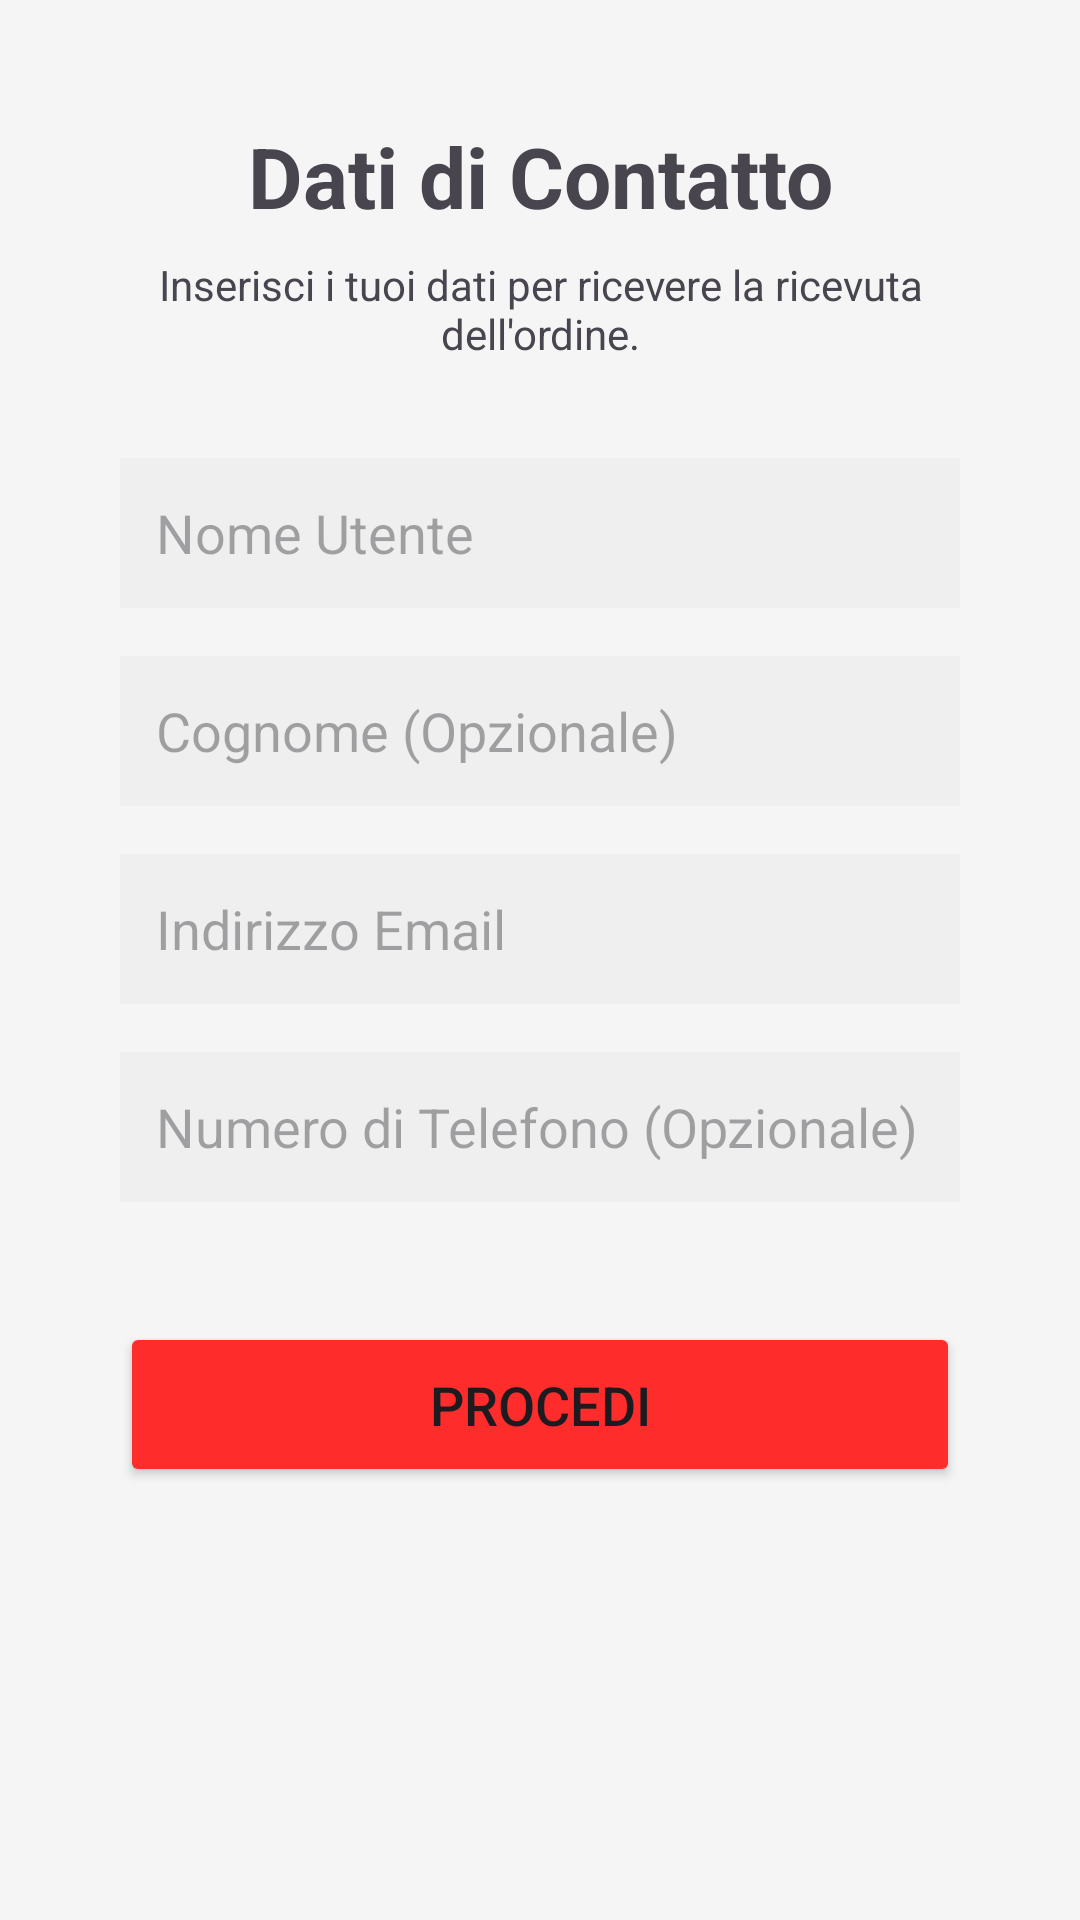

Android layout source for this screen:
<!-- AndroidManifest.xml: application theme Theme.PROGETTOTOTEM -->
<!-- res/layout/activity_temp.xml -->
<?xml version="1.0" encoding="utf-8"?>
<ScrollView xmlns:android="http://schemas.android.com/apk/res/android"
    xmlns:app="http://schemas.android.com/apk/res-auto"
    xmlns:tools="http://schemas.android.com/tools"
    android:layout_width="match_parent"
    android:layout_height="match_parent"
    android:background="@color/secondary_bg"
    android:fillViewport="true"
    tools:context=".TempActivity">

    <androidx.constraintlayout.widget.ConstraintLayout
        android:layout_width="match_parent"
        android:layout_height="wrap_content"
        android:paddingBottom="32dp">

        <TextView
            android:id="@+id/textTitoloTemp"
            android:layout_width="wrap_content"
            android:layout_height="wrap_content"
            android:layout_marginTop="40dp"
            android:text="@string/contact_data"
            android:textSize="28sp"
            android:textStyle="bold"
            app:layout_constraintEnd_toEndOf="parent"
            app:layout_constraintStart_toStartOf="parent"
            app:layout_constraintTop_toTopOf="parent" />

        <TextView
            android:id="@+id/textSottotitoloTemp"
            android:layout_width="280dp"
            android:layout_height="wrap_content"
            android:layout_marginTop="8dp"
            android:text="@string/contact_desc"
            android:textAlignment="center"
            android:textSize="14sp"
            app:layout_constraintEnd_toEndOf="parent"
            app:layout_constraintStart_toStartOf="parent"
            app:layout_constraintTop_toBottomOf="@+id/textTitoloTemp" />

        <EditText
            android:id="@+id/editTempNome"
            android:layout_width="280dp"
            android:layout_height="50dp"
            android:layout_marginTop="32dp"
            android:background="@color/edit_text_bg"
            android:hint="@string/username"
            android:inputType="textPersonName"
            android:padding="12dp"
            app:layout_constraintEnd_toEndOf="parent"
            app:layout_constraintStart_toStartOf="parent"
            app:layout_constraintTop_toBottomOf="@+id/textSottotitoloTemp" />

        <EditText
            android:id="@+id/editTempCognome"
            android:layout_width="280dp"
            android:layout_height="50dp"
            android:layout_marginTop="16dp"
            android:background="@color/edit_text_bg"
            android:hint="@string/surname_optional"
            android:inputType="textPersonName"
            android:padding="12dp"
            app:layout_constraintEnd_toEndOf="parent"
            app:layout_constraintStart_toStartOf="parent"
            app:layout_constraintTop_toBottomOf="@+id/editTempNome" />

        <EditText
            android:id="@+id/editTempEmail"
            android:layout_width="280dp"
            android:layout_height="50dp"
            android:layout_marginTop="16dp"
            android:background="@color/edit_text_bg"
            android:hint="@string/email"
            android:inputType="textEmailAddress"
            android:padding="12dp"
            app:layout_constraintEnd_toEndOf="parent"
            app:layout_constraintStart_toStartOf="parent"
            app:layout_constraintTop_toBottomOf="@+id/editTempCognome" />

        <EditText
            android:id="@+id/editTempCell"
            android:layout_width="280dp"
            android:layout_height="50dp"
            android:layout_marginTop="16dp"
            android:background="@color/edit_text_bg"
            android:hint="@string/phone_optional"
            android:inputType="phone"
            android:padding="12dp"
            app:layout_constraintEnd_toEndOf="parent"
            app:layout_constraintStart_toStartOf="parent"
            app:layout_constraintTop_toBottomOf="@+id/editTempEmail" />

        <Button
            android:id="@+id/btnTempProcedi"
            android:layout_width="280dp"
            android:layout_height="55dp"
            android:layout_marginTop="40dp"
            android:backgroundTint="#FF2C2C"
            android:onClick="procediPagamento"
            android:text="@string/proceed"
            android:textSize="18sp"
            app:layout_constraintEnd_toEndOf="parent"
            app:layout_constraintStart_toStartOf="parent"
            app:layout_constraintTop_toBottomOf="@+id/editTempCell" />

    </androidx.constraintlayout.widget.ConstraintLayout>
</ScrollView>
<!-- resources referenced by this layout -->
<resources>
  <color name="edit_text_bg">#EFEFEF</color>
  <color name="secondary_bg">#F5F5F5</color>
  <string name="contact_data">Dati di Contatto</string>
  <string name="contact_desc">Inserisci i tuoi dati per ricevere la ricevuta dell\'ordine.</string>
  <string name="email">Indirizzo Email</string>
  <string name="phone_optional">Numero di Telefono (Opzionale)</string>
  <string name="proceed">Procedi</string>
  <string name="surname_optional">Cognome (Opzionale)</string>
  <string name="username">Nome Utente</string>
  <style name="Theme.PROGETTOTOTEM" parent="Base.Theme.PROGETTOTOTEM" />
  <style name="Base.Theme.PROGETTOTOTEM" parent="Theme.Material3.DayNight.NoActionBar">
          
          
      </style>
</resources>
